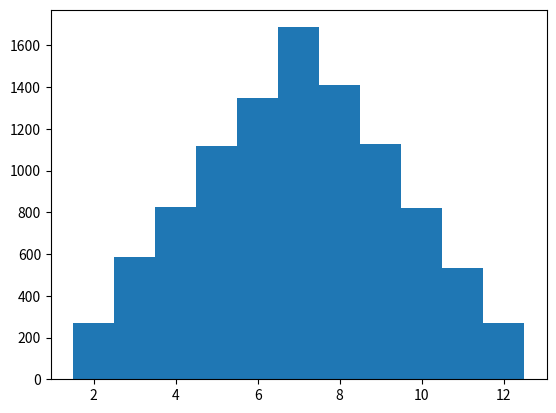
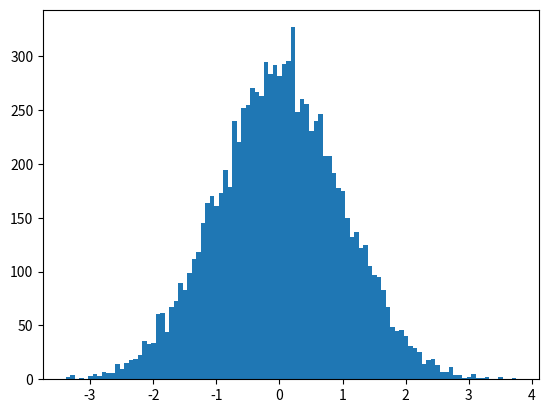
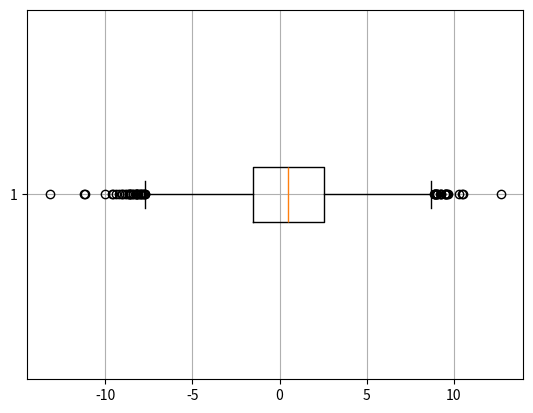
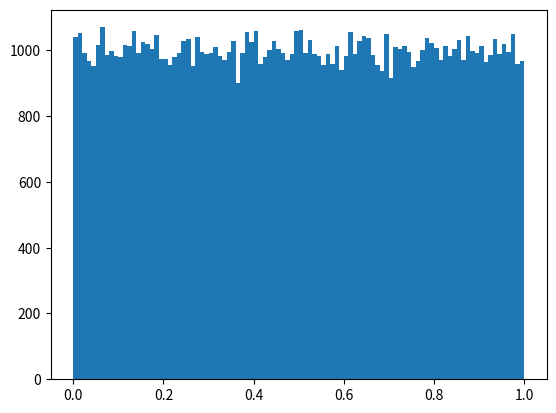
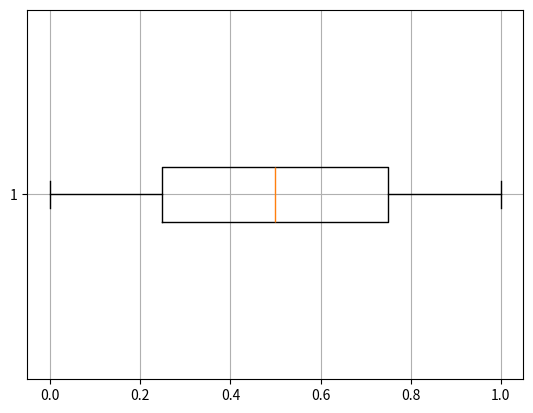

The matplotlib source for these figures, in order:
%matplotlib inline

import numpy as np
import matplotlib.pyplot as plt

N = 10000
wuerfel1 = np.random.randint(1,7,size=N)
wuerfel2 = np.random.randint(1,7,size=N)

wuerfel_summe = wuerfel1+wuerfel2

plt.hist(wuerfel_summe,bins=np.arange(1.5,13.5,1))

N = 10000
x = np.random.randn(N)
x.mean(), x.std()

plt.hist(x,bins=100)

N = 10000
my_mean = 0.5
my_std = 3
x = np.random.normal(loc=my_mean, scale=my_std, size=1000)
x.mean(), x.std()

x = my_std * np.random.randn(N) + my_mean
x.mean(), x.std()

plt.boxplot(x,vert=False)
plt.grid(True)

N = 100000
x = np.random.rand(N)
x.mean(), x.std()

plt.hist(x,bins=100)

plt.boxplot(x,vert=False)
plt.grid(True)
